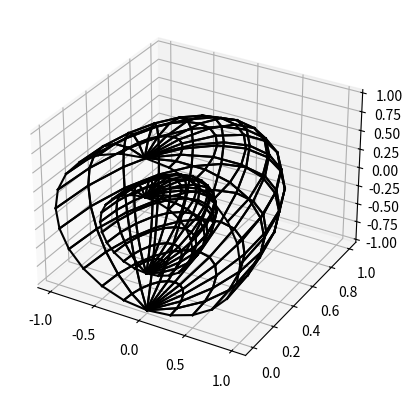

Here is the Python script that generated this plot:
import math

import matplotlib.pyplot as plt
import numpy as np


def draw_sphere_frame(vertices, polygons):
    fig = plt.figure()
    ax = fig.add_subplot(111, projection='3d')
    for polygon in polygons:
        for i in range(len(polygon)):
            x = [vertices[polygon[i % len(polygon)]][0], vertices[polygon[(i + 1) % len(polygon)]][0]]
            y = [vertices[polygon[i % len(polygon)]][1], vertices[polygon[(i + 1) % len(polygon)]][1]]
            z = [vertices[polygon[i % len(polygon)]][2], vertices[polygon[(i + 1) % len(polygon)]][2]]
            ax.plot(x, y, z, color='black')
    plt.show()


# Генерація вершин сфери
def generate_sphere_vertices(num_vertices):
    vertices = []
    for i in range(num_vertices):
        theta = np.pi * i / (num_vertices - 1)
        for j in range(num_vertices * 2):
            if j < num_vertices:
                phi = np.pi * j / (num_vertices - 1)
                x = round(np.sin(phi) * np.cos(theta), 4)
                y = round(np.sin(phi) * np.sin(theta), 4)
                z = round(np.cos(phi), 4)
                vertices.append((x, y, z))

    for i in range(num_vertices):
        theta = np.pi * i / (num_vertices - 1)
        for j in range(num_vertices * 2):
            if j >= num_vertices:
                phi = np.pi * (j - 1) / (num_vertices - 1)
                x = round(np.sin(phi) * np.cos(theta), 4) / 2 * -1
                y = round(np.sin(phi) * np.sin(theta), 4) / 2 * -1
                z = round(np.cos(phi), 4) / 2
                vertices.append((x, y, z))

    return vertices


# Генерація полігонів для сфери
def generate_sphere_polygons(num_vertices):
    polygons = []
    for i in range(num_vertices - 1):
        for j in range(num_vertices - 1):
            v1 = i * num_vertices + j
            v2 = (i + 1) % num_vertices * num_vertices + j
            v3 = (i + 1) % num_vertices * num_vertices + (j + 1)
            v4 = i * num_vertices + (j + 1)
            polygons.append((v1, v2, v3, v4))

            v1 = i * num_vertices + j + num_vertices ** 2
            v2 = (i + 1) % num_vertices * num_vertices + j + num_vertices ** 2
            v3 = (i + 1) % num_vertices * num_vertices + (j + 1) + num_vertices ** 2
            v4 = i * num_vertices + (j + 1) + num_vertices ** 2
            polygons.append((v1, v2, v3, v4))

    return polygons


sphere_vertices = generate_sphere_vertices(13)
sphere_polygons = generate_sphere_polygons(13)

draw_sphere_frame(sphere_vertices, sphere_polygons)
